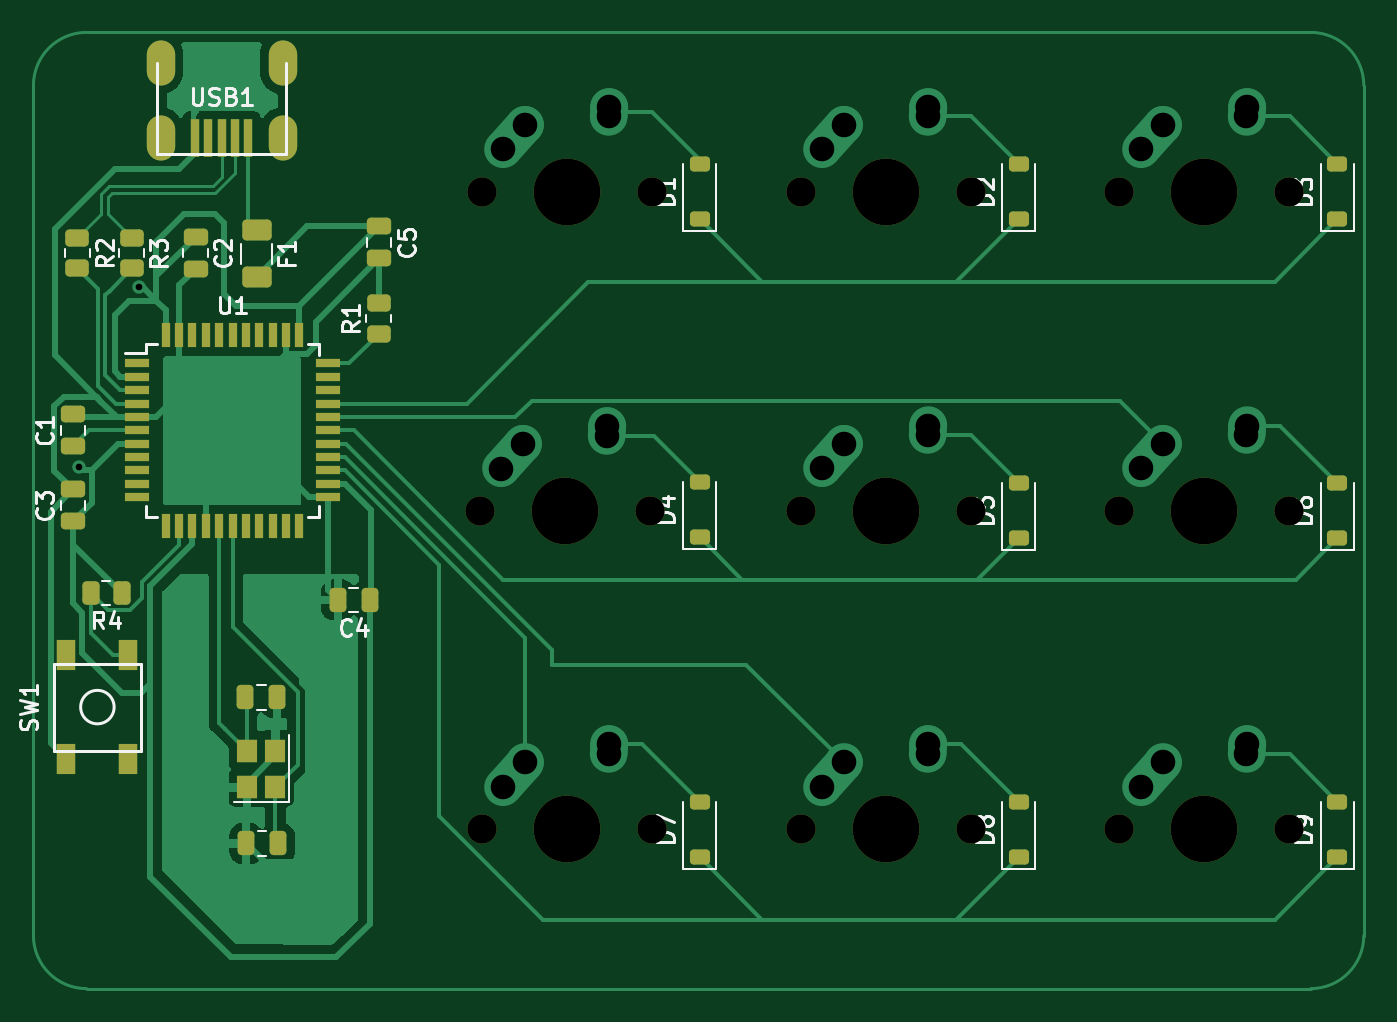
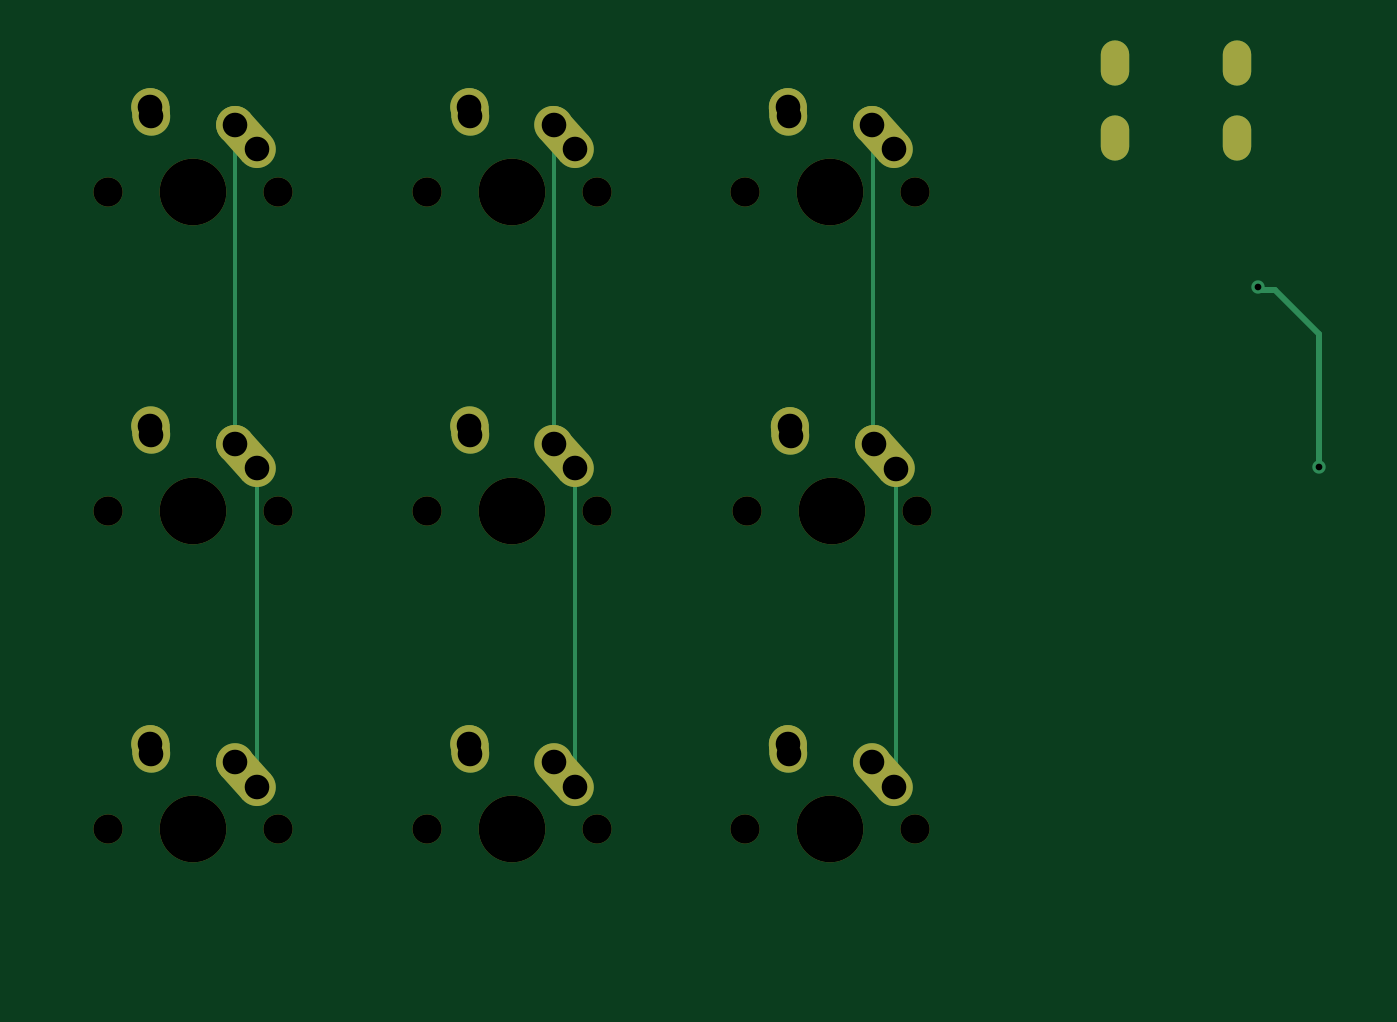
Circuit board: 9 layer files. Board 79.5 x 57.2 mm.
- bottom_copper: Macropad-B_Cu.gbr (4064 bytes)
- bottom_mask: Macropad-B_Mask.gbr (3172 bytes)
- bottom_silk: Macropad-B_Silkscreen.gbr (452 bytes)
- outline: Macropad-Edge_Cuts.gbr (424 bytes)
- top_copper: Macropad-F_Cu.gbr (41708 bytes)
- top_mask: Macropad-F_Mask.gbr (5972 bytes)
- top_silk: Macropad-F_Silkscreen.gbr (29830 bytes)
- drill: Macropad-NPTH.drl (767 bytes)
- drill: Macropad-PTH.drl (1188 bytes)

=== bottom_copper: Macropad-B_Cu.gbr ===
%TF.GenerationSoftware,KiCad,Pcbnew,7.0.6*%
%TF.CreationDate,2023-07-30T22:10:22+02:00*%
%TF.ProjectId,Macropad,4d616372-6f70-4616-942e-6b696361645f,rev?*%
%TF.SameCoordinates,Original*%
%TF.FileFunction,Copper,L2,Bot*%
%TF.FilePolarity,Positive*%
%FSLAX46Y46*%
G04 Gerber Fmt 4.6, Leading zero omitted, Abs format (unit mm)*
G04 Created by KiCad (PCBNEW 7.0.6) date 2023-07-30 22:10:22*
%MOMM*%
%LPD*%
G01*
G04 APERTURE LIST*
G04 Aperture macros list*
%AMHorizOval*
0 Thick line with rounded ends*
0 $1 width*
0 $2 $3 position (X,Y) of the first rounded end (center of the circle)*
0 $4 $5 position (X,Y) of the second rounded end (center of the circle)*
0 Add line between two ends*
20,1,$1,$2,$3,$4,$5,0*
0 Add two circle primitives to create the rounded ends*
1,1,$1,$2,$3*
1,1,$1,$4,$5*%
G04 Aperture macros list end*
%TA.AperFunction,ComponentPad*%
%ADD10HorizOval,2.250000X0.020000X0.290000X-0.020000X-0.290000X0*%
%TD*%
%TA.AperFunction,ComponentPad*%
%ADD11C,2.250000*%
%TD*%
%TA.AperFunction,ComponentPad*%
%ADD12HorizOval,2.250000X0.655001X0.730000X-0.655001X-0.730000X0*%
%TD*%
%TA.AperFunction,ComponentPad*%
%ADD13O,1.700000X2.700000*%
%TD*%
%TA.AperFunction,ViaPad*%
%ADD14C,0.800000*%
%TD*%
%TA.AperFunction,Conductor*%
%ADD15C,0.381000*%
%TD*%
%TA.AperFunction,Conductor*%
%ADD16C,0.250000*%
%TD*%
G04 APERTURE END LIST*
D10*
%TO.P,MX1,2,ROW*%
%TO.N,Net-(D1-A)*%
X91420000Y-44422500D03*
D11*
X91440000Y-44132500D03*
D12*
%TO.P,MX1,1,COL*%
%TO.N,Col00*%
X85745001Y-45942500D03*
D11*
X86400000Y-45212500D03*
%TD*%
%TO.P,MX4,1,COL*%
%TO.N,Col00*%
X86281250Y-64293750D03*
D12*
X85626251Y-65023750D03*
D11*
%TO.P,MX4,2,ROW*%
%TO.N,Net-(D4-A)*%
X91321250Y-63213750D03*
D10*
X91301250Y-63503750D03*
%TD*%
D13*
%TO.P,USB1,6,SHIELD*%
%TO.N,unconnected-(USB1-SHIELD-Pad6)*%
X71912500Y-41512500D03*
X64612500Y-41512500D03*
X64612500Y-46012500D03*
X71912500Y-46012500D03*
%TD*%
D10*
%TO.P,MX9,2,ROW*%
%TO.N,Net-(D9-A)*%
X129520000Y-82522500D03*
D11*
X129540000Y-82232500D03*
D12*
%TO.P,MX9,1,COL*%
%TO.N,Col02*%
X123845001Y-84042500D03*
D11*
X124500000Y-83312500D03*
%TD*%
D10*
%TO.P,MX8,2,ROW*%
%TO.N,Net-(D8-A)*%
X110470000Y-82522500D03*
D11*
X110490000Y-82232500D03*
D12*
%TO.P,MX8,1,COL*%
%TO.N,Col01*%
X104795001Y-84042500D03*
D11*
X105450000Y-83312500D03*
%TD*%
D10*
%TO.P,MX7,2,ROW*%
%TO.N,Net-(D7-A)*%
X91420000Y-82522500D03*
D11*
X91440000Y-82232500D03*
D12*
%TO.P,MX7,1,COL*%
%TO.N,Col00*%
X85745001Y-84042500D03*
D11*
X86400000Y-83312500D03*
%TD*%
D10*
%TO.P,MX6,2,ROW*%
%TO.N,Net-(D6-A)*%
X129520000Y-63472500D03*
D11*
X129540000Y-63182500D03*
D12*
%TO.P,MX6,1,COL*%
%TO.N,Col02*%
X123845001Y-64992500D03*
D11*
X124500000Y-64262500D03*
%TD*%
D10*
%TO.P,MX5,2,ROW*%
%TO.N,Net-(D5-A)*%
X110470000Y-63472500D03*
D11*
X110490000Y-63182500D03*
D12*
%TO.P,MX5,1,COL*%
%TO.N,Col01*%
X104795001Y-64992500D03*
D11*
X105450000Y-64262500D03*
%TD*%
D10*
%TO.P,MX3,2,ROW*%
%TO.N,Net-(D3-A)*%
X129520000Y-44422500D03*
D11*
X129540000Y-44132500D03*
D12*
%TO.P,MX3,1,COL*%
%TO.N,Col02*%
X123845001Y-45942500D03*
D11*
X124500000Y-45212500D03*
%TD*%
D10*
%TO.P,MX2,2,ROW*%
%TO.N,Net-(D2-A)*%
X110470000Y-44422500D03*
D11*
X110490000Y-44132500D03*
D12*
%TO.P,MX2,1,COL*%
%TO.N,Col01*%
X104795001Y-45942500D03*
D11*
X105450000Y-45212500D03*
%TD*%
D14*
%TO.N,+5V*%
X63347986Y-54907267D03*
X59715400Y-65684400D03*
%TD*%
D15*
%TO.N,+5V*%
X62357000Y-55067200D02*
X63188053Y-55067200D01*
X59715400Y-65684400D02*
X59715400Y-57708800D01*
X63188053Y-55067200D02*
X63347986Y-54907267D01*
X59715400Y-57708800D02*
X62357000Y-55067200D01*
D16*
%TO.N,Col00*%
X84971250Y-84653750D02*
X85090000Y-84772500D01*
X84971250Y-65753750D02*
X84971250Y-84653750D01*
%TO.N,Col02*%
X124500000Y-45212500D02*
X124500000Y-64262500D01*
%TO.N,Col01*%
X105450000Y-64262500D02*
X105450000Y-45212500D01*
%TO.N,Col02*%
X123190000Y-84772500D02*
X123190000Y-65722500D01*
%TO.N,Col01*%
X104140000Y-65722500D02*
X104140000Y-84772500D01*
%TO.N,Col00*%
X84971250Y-65753750D02*
X84971250Y-81883750D01*
X85090000Y-65635000D02*
X84971250Y-65753750D01*
X86360000Y-45128750D02*
X86360000Y-64091250D01*
%TD*%
M02*

=== bottom_mask: Macropad-B_Mask.gbr ===
%TF.GenerationSoftware,KiCad,Pcbnew,7.0.6*%
%TF.CreationDate,2023-07-30T22:10:22+02:00*%
%TF.ProjectId,Macropad,4d616372-6f70-4616-942e-6b696361645f,rev?*%
%TF.SameCoordinates,Original*%
%TF.FileFunction,Soldermask,Bot*%
%TF.FilePolarity,Negative*%
%FSLAX46Y46*%
G04 Gerber Fmt 4.6, Leading zero omitted, Abs format (unit mm)*
G04 Created by KiCad (PCBNEW 7.0.6) date 2023-07-30 22:10:22*
%MOMM*%
%LPD*%
G01*
G04 APERTURE LIST*
G04 Aperture macros list*
%AMHorizOval*
0 Thick line with rounded ends*
0 $1 width*
0 $2 $3 position (X,Y) of the first rounded end (center of the circle)*
0 $4 $5 position (X,Y) of the second rounded end (center of the circle)*
0 Add line between two ends*
20,1,$1,$2,$3,$4,$5,0*
0 Add two circle primitives to create the rounded ends*
1,1,$1,$2,$3*
1,1,$1,$4,$5*%
G04 Aperture macros list end*
%ADD10HorizOval,2.250000X0.020000X0.290000X-0.020000X-0.290000X0*%
%ADD11C,2.250000*%
%ADD12HorizOval,2.250000X0.655001X0.730000X-0.655001X-0.730000X0*%
%ADD13C,3.987800*%
%ADD14C,1.750000*%
%ADD15O,1.700000X2.700000*%
G04 APERTURE END LIST*
D10*
%TO.C,MX1*%
X91420000Y-44422500D03*
D11*
X91440000Y-44132500D03*
D12*
X85745001Y-45942500D03*
D13*
X88900000Y-49212500D03*
D11*
X86400000Y-45212500D03*
D14*
X83820000Y-49212500D03*
X93980000Y-49212500D03*
%TD*%
%TO.C,MX4*%
X93861250Y-68293750D03*
X83701250Y-68293750D03*
D11*
X86281250Y-64293750D03*
D13*
X88781250Y-68293750D03*
D12*
X85626251Y-65023750D03*
D11*
X91321250Y-63213750D03*
D10*
X91301250Y-63503750D03*
%TD*%
D15*
%TO.C,USB1*%
X71912500Y-41512500D03*
X64612500Y-41512500D03*
X64612500Y-46012500D03*
X71912500Y-46012500D03*
%TD*%
D10*
%TO.C,MX9*%
X129520000Y-82522500D03*
D11*
X129540000Y-82232500D03*
D12*
X123845001Y-84042500D03*
D13*
X127000000Y-87312500D03*
D11*
X124500000Y-83312500D03*
D14*
X121920000Y-87312500D03*
X132080000Y-87312500D03*
%TD*%
D10*
%TO.C,MX8*%
X110470000Y-82522500D03*
D11*
X110490000Y-82232500D03*
D12*
X104795001Y-84042500D03*
D13*
X107950000Y-87312500D03*
D11*
X105450000Y-83312500D03*
D14*
X102870000Y-87312500D03*
X113030000Y-87312500D03*
%TD*%
D10*
%TO.C,MX7*%
X91420000Y-82522500D03*
D11*
X91440000Y-82232500D03*
D12*
X85745001Y-84042500D03*
D13*
X88900000Y-87312500D03*
D11*
X86400000Y-83312500D03*
D14*
X83820000Y-87312500D03*
X93980000Y-87312500D03*
%TD*%
D10*
%TO.C,MX6*%
X129520000Y-63472500D03*
D11*
X129540000Y-63182500D03*
D12*
X123845001Y-64992500D03*
D13*
X127000000Y-68262500D03*
D11*
X124500000Y-64262500D03*
D14*
X121920000Y-68262500D03*
X132080000Y-68262500D03*
%TD*%
D10*
%TO.C,MX5*%
X110470000Y-63472500D03*
D11*
X110490000Y-63182500D03*
D12*
X104795001Y-64992500D03*
D13*
X107950000Y-68262500D03*
D11*
X105450000Y-64262500D03*
D14*
X102870000Y-68262500D03*
X113030000Y-68262500D03*
%TD*%
D10*
%TO.C,MX3*%
X129520000Y-44422500D03*
D11*
X129540000Y-44132500D03*
D12*
X123845001Y-45942500D03*
D13*
X127000000Y-49212500D03*
D11*
X124500000Y-45212500D03*
D14*
X121920000Y-49212500D03*
X132080000Y-49212500D03*
%TD*%
D10*
%TO.C,MX2*%
X110470000Y-44422500D03*
D11*
X110490000Y-44132500D03*
D12*
X104795001Y-45942500D03*
D13*
X107950000Y-49212500D03*
D11*
X105450000Y-45212500D03*
D14*
X102870000Y-49212500D03*
X113030000Y-49212500D03*
%TD*%
M02*

=== bottom_silk: Macropad-B_Silkscreen.gbr ===
%TF.GenerationSoftware,KiCad,Pcbnew,7.0.6*%
%TF.CreationDate,2023-07-30T22:10:22+02:00*%
%TF.ProjectId,Macropad,4d616372-6f70-4616-942e-6b696361645f,rev?*%
%TF.SameCoordinates,Original*%
%TF.FileFunction,Legend,Bot*%
%TF.FilePolarity,Positive*%
%FSLAX46Y46*%
G04 Gerber Fmt 4.6, Leading zero omitted, Abs format (unit mm)*
G04 Created by KiCad (PCBNEW 7.0.6) date 2023-07-30 22:10:22*
%MOMM*%
%LPD*%
G01*
G04 APERTURE LIST*
G04 APERTURE END LIST*
M02*

=== outline: Macropad-Edge_Cuts.gbr ===
%TF.GenerationSoftware,KiCad,Pcbnew,7.0.6*%
%TF.CreationDate,2023-07-30T22:10:22+02:00*%
%TF.ProjectId,Macropad,4d616372-6f70-4616-942e-6b696361645f,rev?*%
%TF.SameCoordinates,Original*%
%TF.FileFunction,Profile,NP*%
%FSLAX46Y46*%
G04 Gerber Fmt 4.6, Leading zero omitted, Abs format (unit mm)*
G04 Created by KiCad (PCBNEW 7.0.6) date 2023-07-30 22:10:22*
%MOMM*%
%LPD*%
G01*
G04 APERTURE LIST*
G04 APERTURE END LIST*
M02*

=== top_copper: Macropad-F_Cu.gbr (41708 bytes, source omitted) ===
=== top_mask: Macropad-F_Mask.gbr ===
%TF.GenerationSoftware,KiCad,Pcbnew,7.0.6*%
%TF.CreationDate,2023-07-30T22:10:22+02:00*%
%TF.ProjectId,Macropad,4d616372-6f70-4616-942e-6b696361645f,rev?*%
%TF.SameCoordinates,Original*%
%TF.FileFunction,Soldermask,Top*%
%TF.FilePolarity,Negative*%
%FSLAX46Y46*%
G04 Gerber Fmt 4.6, Leading zero omitted, Abs format (unit mm)*
G04 Created by KiCad (PCBNEW 7.0.6) date 2023-07-30 22:10:22*
%MOMM*%
%LPD*%
G01*
G04 APERTURE LIST*
G04 Aperture macros list*
%AMRoundRect*
0 Rectangle with rounded corners*
0 $1 Rounding radius*
0 $2 $3 $4 $5 $6 $7 $8 $9 X,Y pos of 4 corners*
0 Add a 4 corners polygon primitive as box body*
4,1,4,$2,$3,$4,$5,$6,$7,$8,$9,$2,$3,0*
0 Add four circle primitives for the rounded corners*
1,1,$1+$1,$2,$3*
1,1,$1+$1,$4,$5*
1,1,$1+$1,$6,$7*
1,1,$1+$1,$8,$9*
0 Add four rect primitives between the rounded corners*
20,1,$1+$1,$2,$3,$4,$5,0*
20,1,$1+$1,$4,$5,$6,$7,0*
20,1,$1+$1,$6,$7,$8,$9,0*
20,1,$1+$1,$8,$9,$2,$3,0*%
G04 Aperture macros list end*
%ADD10R,1.100000X1.800000*%
%ADD11RoundRect,0.250000X-0.450000X0.262500X-0.450000X-0.262500X0.450000X-0.262500X0.450000X0.262500X0*%
%ADD12C,3.987800*%
%ADD13C,1.750000*%
%ADD14R,1.200000X1.400000*%
%ADD15O,1.700000X2.700000*%
%ADD16R,0.500000X2.250000*%
%ADD17R,0.550000X1.500000*%
%ADD18R,1.500000X0.550000*%
%ADD19RoundRect,0.250000X0.262500X0.450000X-0.262500X0.450000X-0.262500X-0.450000X0.262500X-0.450000X0*%
%ADD20RoundRect,0.250000X0.450000X-0.262500X0.450000X0.262500X-0.450000X0.262500X-0.450000X-0.262500X0*%
%ADD21RoundRect,0.250000X-0.625000X0.375000X-0.625000X-0.375000X0.625000X-0.375000X0.625000X0.375000X0*%
%ADD22RoundRect,0.225000X0.375000X-0.225000X0.375000X0.225000X-0.375000X0.225000X-0.375000X-0.225000X0*%
%ADD23RoundRect,0.250000X0.250000X0.475000X-0.250000X0.475000X-0.250000X-0.475000X0.250000X-0.475000X0*%
%ADD24RoundRect,0.250000X-0.475000X0.250000X-0.475000X-0.250000X0.475000X-0.250000X0.475000X0.250000X0*%
%ADD25RoundRect,0.250000X0.475000X-0.250000X0.475000X0.250000X-0.475000X0.250000X-0.475000X-0.250000X0*%
G04 APERTURE END LIST*
D10*
%TO.C,SW1*%
X58987200Y-83111200D03*
X62687200Y-76911200D03*
X62687200Y-83111200D03*
X58987200Y-76911200D03*
%TD*%
D11*
%TO.C,R3*%
X62890400Y-53795300D03*
X62890400Y-51970300D03*
%TD*%
D12*
%TO.C,MX1*%
X88900000Y-49212500D03*
D13*
X83820000Y-49212500D03*
X93980000Y-49212500D03*
%TD*%
%TO.C,MX4*%
X93861250Y-68293750D03*
X83701250Y-68293750D03*
D12*
X88781250Y-68293750D03*
%TD*%
D14*
%TO.C,Y1*%
X69775600Y-84807150D03*
X69775600Y-82607150D03*
X71475600Y-82607150D03*
X71475600Y-84807150D03*
%TD*%
D15*
%TO.C,USB1*%
X71912500Y-41512500D03*
X64612500Y-41512500D03*
X64612500Y-46012500D03*
X71912500Y-46012500D03*
D16*
X69862500Y-46012500D03*
X69062500Y-46012500D03*
X68262500Y-46012500D03*
X67462500Y-46012500D03*
X66662500Y-46012500D03*
%TD*%
D17*
%TO.C,U1*%
X64912500Y-57768750D03*
X65712500Y-57768750D03*
X66512500Y-57768750D03*
X67312500Y-57768750D03*
X68112500Y-57768750D03*
X68912500Y-57768750D03*
X69712500Y-57768750D03*
X70512500Y-57768750D03*
X71312500Y-57768750D03*
X72112500Y-57768750D03*
X72912500Y-57768750D03*
D18*
X74612500Y-59468750D03*
X74612500Y-60268750D03*
X74612500Y-61068750D03*
X74612500Y-61868750D03*
X74612500Y-62668750D03*
X74612500Y-63468750D03*
X74612500Y-64268750D03*
X74612500Y-65068750D03*
X74612500Y-65868750D03*
X74612500Y-66668750D03*
X74612500Y-67468750D03*
D17*
X72912500Y-69168750D03*
X72112500Y-69168750D03*
X71312500Y-69168750D03*
X70512500Y-69168750D03*
X69712500Y-69168750D03*
X68912500Y-69168750D03*
X68112500Y-69168750D03*
X67312500Y-69168750D03*
X66512500Y-69168750D03*
X65712500Y-69168750D03*
X64912500Y-69168750D03*
D18*
X63212500Y-67468750D03*
X63212500Y-66668750D03*
X63212500Y-65868750D03*
X63212500Y-65068750D03*
X63212500Y-64268750D03*
X63212500Y-63468750D03*
X63212500Y-62668750D03*
X63212500Y-61868750D03*
X63212500Y-61068750D03*
X63212500Y-60268750D03*
X63212500Y-59468750D03*
%TD*%
D19*
%TO.C,R4*%
X62280800Y-73202800D03*
X60455800Y-73202800D03*
%TD*%
D11*
%TO.C,R2*%
X59639200Y-51968400D03*
X59639200Y-53793400D03*
%TD*%
D20*
%TO.C,R1*%
X77643750Y-55880000D03*
X77643750Y-57705000D03*
%TD*%
D12*
%TO.C,MX9*%
X127000000Y-87312500D03*
D13*
X121920000Y-87312500D03*
X132080000Y-87312500D03*
%TD*%
D12*
%TO.C,MX8*%
X107950000Y-87312500D03*
D13*
X102870000Y-87312500D03*
X113030000Y-87312500D03*
%TD*%
D12*
%TO.C,MX7*%
X88900000Y-87312500D03*
D13*
X83820000Y-87312500D03*
X93980000Y-87312500D03*
%TD*%
D12*
%TO.C,MX6*%
X127000000Y-68262500D03*
D13*
X121920000Y-68262500D03*
X132080000Y-68262500D03*
%TD*%
D12*
%TO.C,MX5*%
X107950000Y-68262500D03*
D13*
X102870000Y-68262500D03*
X113030000Y-68262500D03*
%TD*%
D12*
%TO.C,MX3*%
X127000000Y-49212500D03*
D13*
X121920000Y-49212500D03*
X132080000Y-49212500D03*
%TD*%
D12*
%TO.C,MX2*%
X107950000Y-49212500D03*
D13*
X102870000Y-49212500D03*
X113030000Y-49212500D03*
%TD*%
D21*
%TO.C,F1*%
X70358000Y-51511200D03*
X70358000Y-54311200D03*
%TD*%
D22*
%TO.C,D9*%
X134937500Y-88962500D03*
X134937500Y-85662500D03*
%TD*%
%TO.C,D8*%
X115887500Y-88962500D03*
X115887500Y-85662500D03*
%TD*%
%TO.C,D7*%
X96837500Y-88962500D03*
X96837500Y-85662500D03*
%TD*%
%TO.C,D6*%
X134937500Y-69912500D03*
X134937500Y-66612500D03*
%TD*%
%TO.C,D5*%
X115887500Y-69912500D03*
X115887500Y-66612500D03*
%TD*%
%TO.C,D4*%
X96837500Y-69850000D03*
X96837500Y-66550000D03*
%TD*%
%TO.C,D3*%
X134937500Y-50862500D03*
X134937500Y-47562500D03*
%TD*%
%TO.C,D2*%
X115887500Y-50862500D03*
X115887500Y-47562500D03*
%TD*%
%TO.C,D1*%
X96837500Y-50862500D03*
X96837500Y-47562500D03*
%TD*%
D23*
%TO.C,C7*%
X69677200Y-79432150D03*
X71577200Y-79432150D03*
%TD*%
%TO.C,C6*%
X71628000Y-88163400D03*
X69728000Y-88163400D03*
%TD*%
D24*
%TO.C,C5*%
X77673200Y-53187600D03*
X77673200Y-51287600D03*
%TD*%
D23*
%TO.C,C4*%
X77114400Y-73609200D03*
X75214400Y-73609200D03*
%TD*%
D25*
%TO.C,C3*%
X59385200Y-68905200D03*
X59385200Y-67005200D03*
%TD*%
D24*
%TO.C,C2*%
X66700400Y-53817600D03*
X66700400Y-51917600D03*
%TD*%
D25*
%TO.C,C1*%
X59387500Y-62518750D03*
X59387500Y-64418750D03*
%TD*%
M02*

=== top_silk: Macropad-F_Silkscreen.gbr (29830 bytes, source omitted) ===
=== drill: Macropad-NPTH.drl ===
M48
; DRILL file {KiCad 7.0.6} date Sun Jul 30 22:11:06 2023
; FORMAT={-:-/ absolute / inch / decimal}
; #@! TF.CreationDate,2023-07-30T22:11:06+02:00
; #@! TF.GenerationSoftware,Kicad,Pcbnew,7.0.6
; #@! TF.FileFunction,NonPlated,1,2,NPTH
FMAT,2
INCH
; #@! TA.AperFunction,NonPlated,NPTH,ComponentDrill
T1C0.0689
; #@! TA.AperFunction,NonPlated,NPTH,ComponentDrill
T2C0.1570
%
G90
G05
T1
X3.2953Y-2.6887
X3.3Y-1.9375
X3.3Y-3.4375
X3.6953Y-2.6887
X3.7Y-1.9375
X3.7Y-3.4375
X4.05Y-1.9375
X4.05Y-2.6875
X4.05Y-3.4375
X4.45Y-1.9375
X4.45Y-2.6875
X4.45Y-3.4375
X4.8Y-1.9375
X4.8Y-2.6875
X4.8Y-3.4375
X5.2Y-1.9375
X5.2Y-2.6875
X5.2Y-3.4375
T2
X3.4953Y-2.6887
X3.5Y-1.9375
X3.5Y-3.4375
X4.25Y-1.9375
X4.25Y-2.6875
X4.25Y-3.4375
X5.0Y-1.9375
X5.0Y-2.6875
X5.0Y-3.4375
T0
M30

=== drill: Macropad-PTH.drl ===
M48
; DRILL file {KiCad 7.0.6} date Sun Jul 30 22:11:06 2023
; FORMAT={-:-/ absolute / inch / decimal}
; #@! TF.CreationDate,2023-07-30T22:11:06+02:00
; #@! TF.GenerationSoftware,Kicad,Pcbnew,7.0.6
; #@! TF.FileFunction,Plated,1,2,PTH
FMAT,2
INCH
; #@! TA.AperFunction,Plated,PTH,ViaDrill
T1C0.0157
; #@! TA.AperFunction,Plated,PTH,ComponentDrill
T2C0.0276
; #@! TA.AperFunction,Plated,PTH,ComponentDrill
T3C0.0579
%
G90
G05
T1
X2.351Y-2.586
X2.494Y-2.1617
T3
X3.3453Y-2.5887
X3.35Y-1.8375
X3.35Y-3.3375
X3.3969Y-2.5312
X3.4016Y-1.78
X3.4016Y-3.28
X3.5938Y-2.5116
X3.5953Y-2.4887
X3.5984Y-1.7603
X3.5984Y-3.2603
X3.6Y-1.7375
X3.6Y-3.2375
X4.1Y-1.8375
X4.1Y-2.5875
X4.1Y-3.3375
X4.1516Y-1.78
X4.1516Y-2.53
X4.1516Y-3.28
X4.3484Y-1.7603
X4.3484Y-2.5103
X4.3484Y-3.2603
X4.35Y-1.7375
X4.35Y-2.4875
X4.35Y-3.2375
X4.85Y-1.8375
X4.85Y-2.5875
X4.85Y-3.3375
X4.9016Y-1.78
X4.9016Y-2.53
X4.9016Y-3.28
X5.0984Y-1.7603
X5.0984Y-2.5103
X5.0984Y-3.2603
X5.1Y-1.7375
X5.1Y-2.4875
X5.1Y-3.2375
T2
G00X2.5438Y-1.6107
M15
G01X2.5438Y-1.658
M16
G05
G00X2.5438Y-1.7879
M15
G01X2.5438Y-1.8351
M16
G05
G00X2.8312Y-1.6107
M15
G01X2.8312Y-1.658
M16
G05
G00X2.8312Y-1.7879
M15
G01X2.8312Y-1.8351
M16
G05
T0
M30

